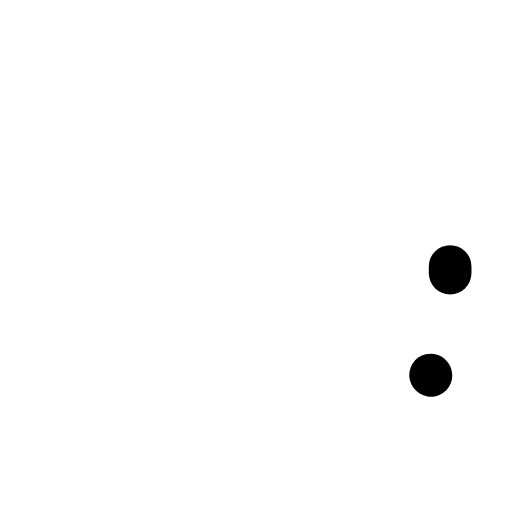
t = 0.00 s
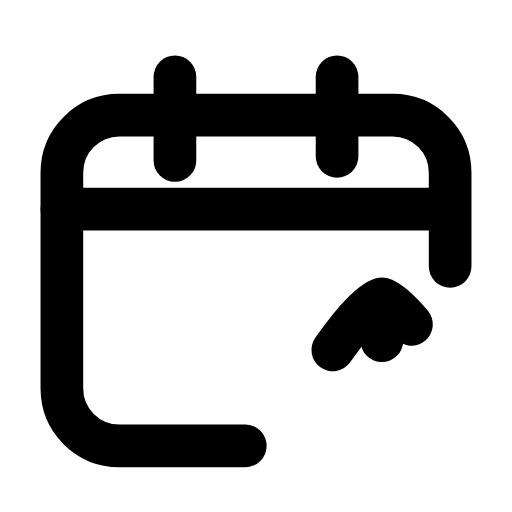
t = 0.22 s
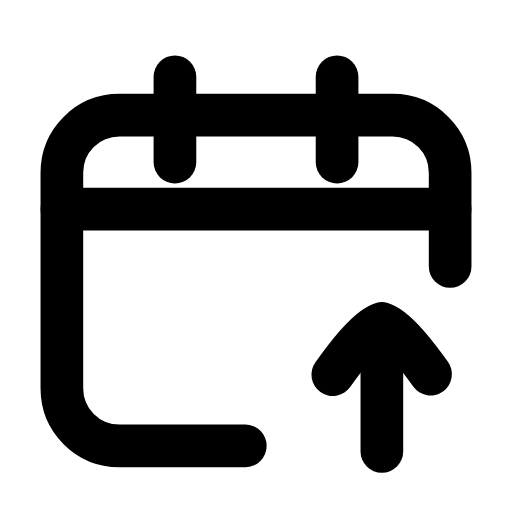
t = 0.43 s
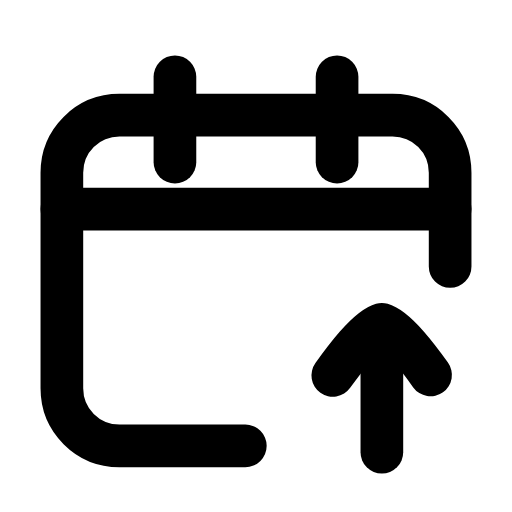
t = 0.65 s
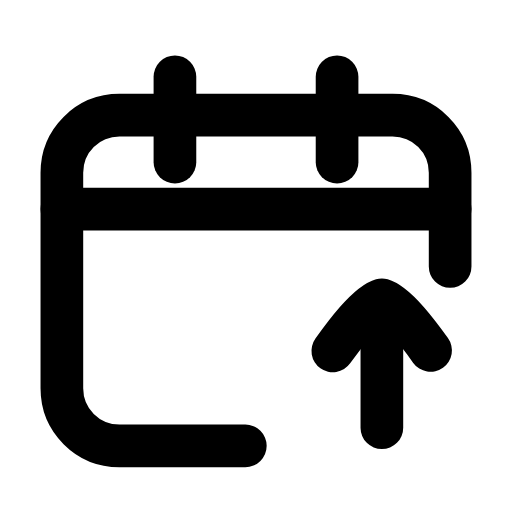
t = 0.87 s
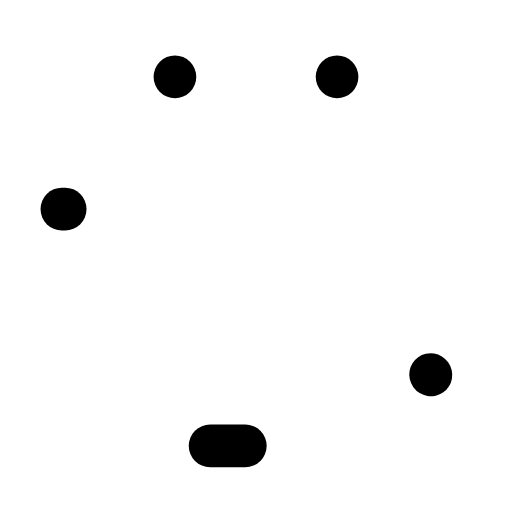
t = 1.08 s

The animated SVG that drew these frames (rendered in a browser with its animation timeline set to each time). Animation: 7 SMIL elements (animate=6,animateTransform=1); one cycle of 1.30 s, repeats indefinitely.

<svg xmlns="http://www.w3.org/2000/svg" width="24" height="24" viewBox="0 0 24 24" fill="none"><path stroke="currentColor" stroke-width="2" stroke-linecap="round" stroke-linejoin="round" fill="none" d="M11.5 20.9L5.6 20.9C4.1 20.9 2.9 19.7 2.9 18.2L2.9 8.1C2.9 6.6 4.1 5.4 5.6 5.4L18.4 5.4C19.9 5.4 21.1 6.6 21.1 8.1L21.1 12.8" pathLength="1" stroke-dasharray="1"><animate attributeName="stroke-dashoffset" values="1;1;0;0;0;0;1;1;1" keyTimes="0;0;0.189;0.45;0.6;0.774;0.9;0.9;1" dur="1.3s" repeatCount="indefinite" calcMode="spline" keySplines="0.16 1 0.3 1;0.16 1 0.3 1;0.16 1 0.3 1;0.16 1 0.3 1;0.16 1 0.3 1;0.16 1 0.3 1;0.16 1 0.3 1;0.16 1 0.3 1"/></path><line stroke="currentColor" stroke-width="2" stroke-linecap="round" stroke-linejoin="round" fill="none" x1="2.9" y1="9.8" x2="21.1" y2="9.8" pathLength="1" stroke-dasharray="1"><animate attributeName="stroke-dashoffset" values="1;1;0;0;0;0;1;1;1" keyTimes="0;0.0315;0.2205;0.45;0.6;0.753;0.879;0.9;1" dur="1.3s" repeatCount="indefinite" calcMode="spline" keySplines="0.16 1 0.3 1;0.16 1 0.3 1;0.16 1 0.3 1;0.16 1 0.3 1;0.16 1 0.3 1;0.16 1 0.3 1;0.16 1 0.3 1;0.16 1 0.3 1"/></line><line stroke="currentColor" stroke-width="2" stroke-linecap="round" stroke-linejoin="round" fill="none" x1="8.2" y1="3.6" x2="8.2" y2="7.6" pathLength="1" stroke-dasharray="1"><animate attributeName="stroke-dashoffset" values="1;1;0;0;0;0;1;1;1" keyTimes="0;0.063;0.252;0.45;0.6;0.732;0.858;0.9;1" dur="1.3s" repeatCount="indefinite" calcMode="spline" keySplines="0.16 1 0.3 1;0.16 1 0.3 1;0.16 1 0.3 1;0.16 1 0.3 1;0.16 1 0.3 1;0.16 1 0.3 1;0.16 1 0.3 1;0.16 1 0.3 1"/></line><line stroke="currentColor" stroke-width="2" stroke-linecap="round" stroke-linejoin="round" fill="none" x1="15.8" y1="3.6" x2="15.8" y2="7.6" pathLength="1" stroke-dasharray="1"><animate attributeName="stroke-dashoffset" values="1;1;0;0;0;0;1;1;1" keyTimes="0;0.0945;0.2835;0.45;0.6;0.711;0.837;0.9;1" dur="1.3s" repeatCount="indefinite" calcMode="spline" keySplines="0.16 1 0.3 1;0.16 1 0.3 1;0.16 1 0.3 1;0.16 1 0.3 1;0.16 1 0.3 1;0.16 1 0.3 1;0.16 1 0.3 1;0.16 1 0.3 1"/></line><g><animateTransform attributeName="transform" type="translate" values="0 0;0 -1.2;0 0;0 0;0 -1.2;0 0;0 0" keyTimes="0;0.225;0.45;0.6;0.75;0.9;1" dur="1.3s" repeatCount="indefinite" calcMode="spline" keySplines="0.16 1 0.3 1;0.16 1 0.3 1;0.16 1 0.3 1;0.16 1 0.3 1;0.16 1 0.3 1;0.16 1 0.3 1"/><path stroke="currentColor" stroke-width="2" stroke-linecap="round" stroke-linejoin="round" fill="none" d="M15.6 17.6C16.1 16.9 17.2 15.4 17.9 15.2C18.6 15.4 19.7 16.9 20.2 17.6" pathLength="1" stroke-dasharray="1"><animate attributeName="stroke-dashoffset" values="1;1;0;0;0;0;1;1;1" keyTimes="0;0.126;0.315;0.45;0.6;0.69;0.816;0.9;1" dur="1.3s" repeatCount="indefinite" calcMode="spline" keySplines="0.16 1 0.3 1;0.16 1 0.3 1;0.16 1 0.3 1;0.16 1 0.3 1;0.16 1 0.3 1;0.16 1 0.3 1;0.16 1 0.3 1;0.16 1 0.3 1"/></path><line stroke="currentColor" stroke-width="2" stroke-linecap="round" stroke-linejoin="round" fill="none" x1="17.9" y1="15.6" x2="17.9" y2="21.2" pathLength="1" stroke-dasharray="1"><animate attributeName="stroke-dashoffset" values="1;1;0;0;0;0;1;1;1" keyTimes="0;0.1575;0.3465;0.45;0.6;0.669;0.795;0.9;1" dur="1.3s" repeatCount="indefinite" calcMode="spline" keySplines="0.16 1 0.3 1;0.16 1 0.3 1;0.16 1 0.3 1;0.16 1 0.3 1;0.16 1 0.3 1;0.16 1 0.3 1;0.16 1 0.3 1;0.16 1 0.3 1"/></line></g></svg>
